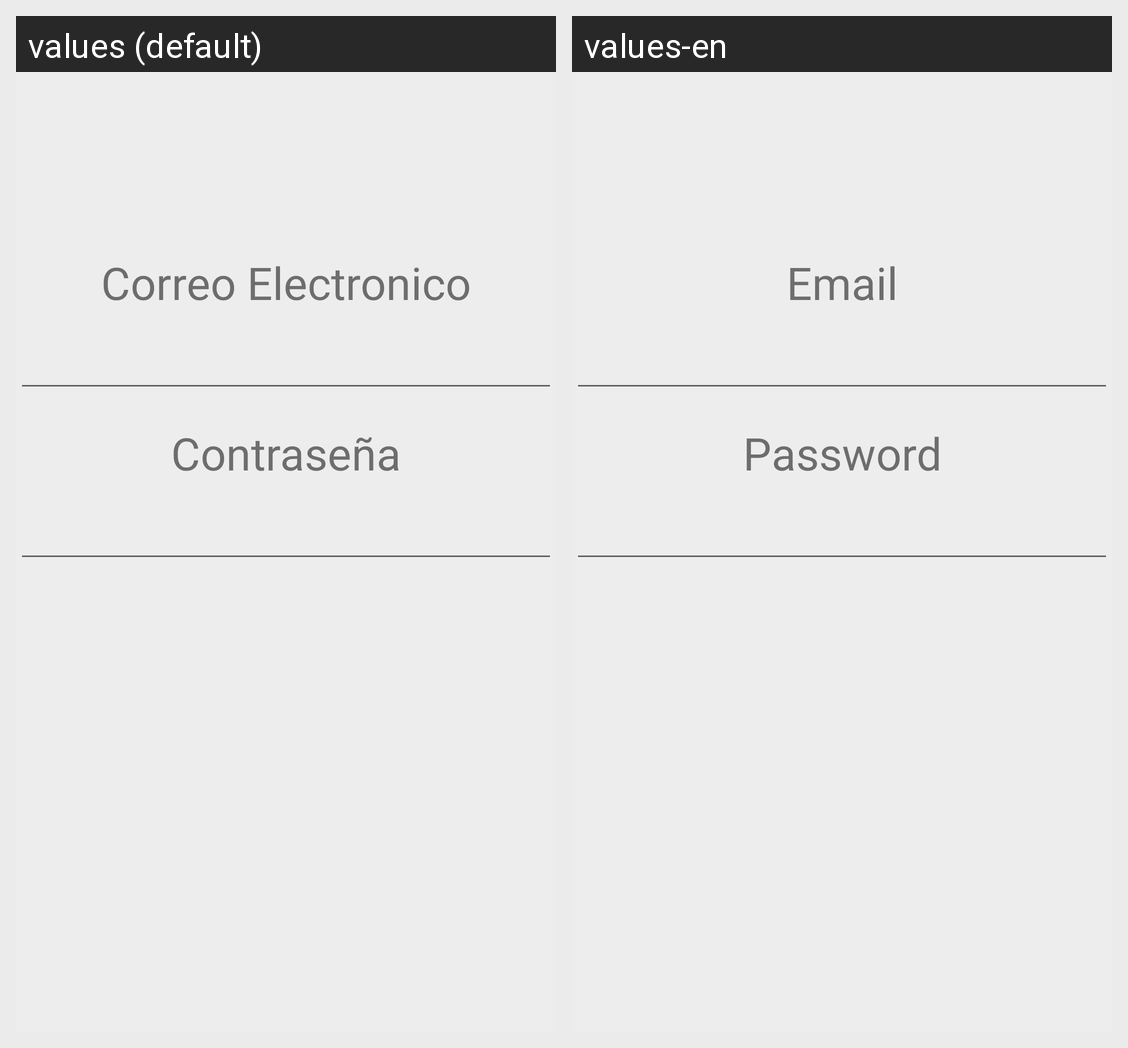

Locale-by-locale string values for the Android screen shown in this grid:
Android screen res/layout/activity_main.xml rendered under 2 locales, left to right: values (default), values-en. Device: Nexus 5 (rendered at 1080×1920; each locale shown at half size, 540×960, under a caption strip naming it); theme AppTheme.
Strings drawn on this screen, with the default value and each locale's value (text and hints the layout hard-codes, and strings that could not be matched under every locale, appear in the picture but are not listed):

correo_electronico
  values: Correo Electronico
  values-en: Email

contrasena
  values: Contraseña
  values-en: Password
